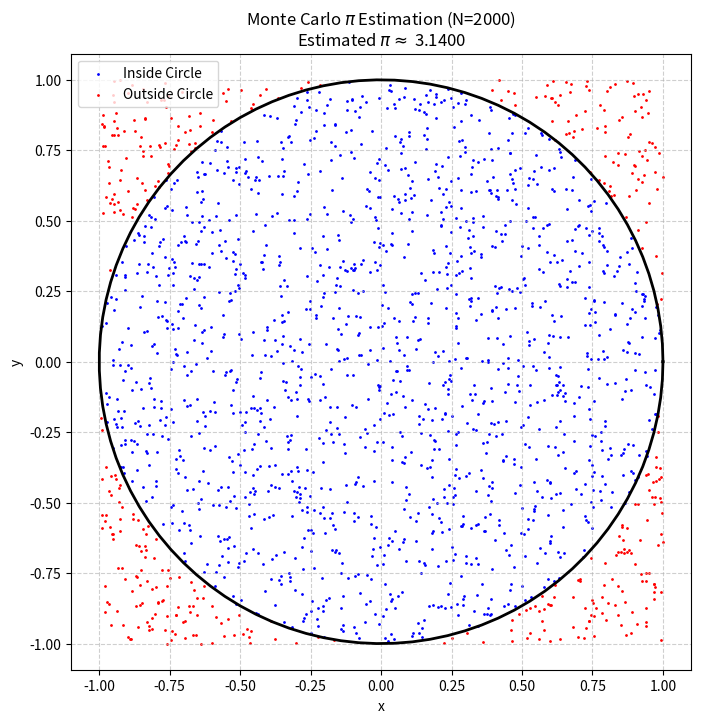
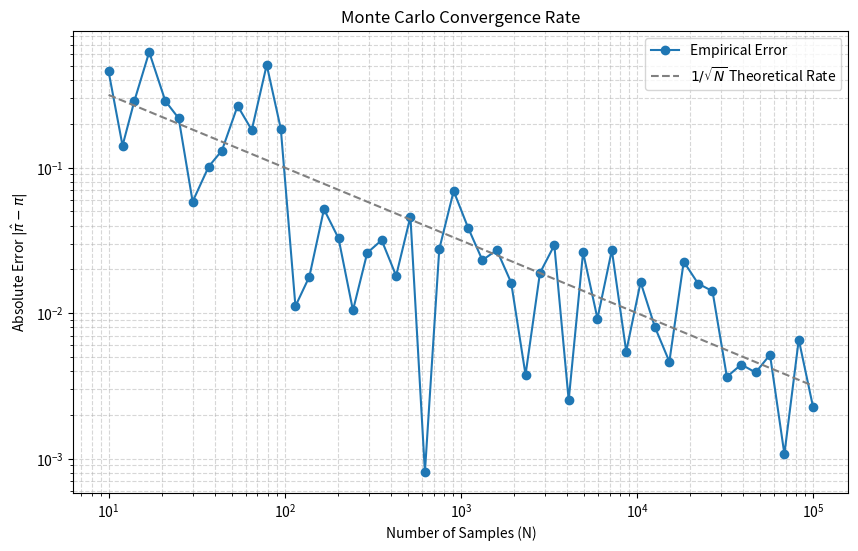

Generate these figures, in order, with matplotlib:
import numpy as np
import matplotlib.pyplot as plt

def visualize_pi_estimation(N=2000):
    # Generate random points in [-1, 1] x [-1, 1]
    x = np.random.uniform(-1, 1, N)
    y = np.random.uniform(-1, 1, N)
    
    # Check if points are inside the circle
    inside = x**2 + y**2 <= 1
    
    plt.figure(figsize=(8, 8))
    plt.scatter(x[inside], y[inside], color='blue', s=1, label='Inside Circle')
    plt.scatter(x[~inside], y[~inside], color='red', s=1, label='Outside Circle')
    
    # Draw circle boundary
    theta = np.linspace(0, 2*np.pi, 100)
    plt.plot(np.cos(theta), np.sin(theta), color='black', linewidth=2)
    
    plt.title(f"Monte Carlo $\\pi$ Estimation (N={N})\nEstimated $\\pi \\approx$ {4 * np.sum(inside) / N:.4f}")
    plt.xlabel("x")
    plt.ylabel("y")
    plt.legend()
    plt.axis('equal')
    plt.grid(True, linestyle='--', alpha=0.6)
    plt.savefig('mc_pi_darts.png', dpi=300)
    plt.close()

def visualize_convergence():
    N_values = np.logspace(1, 5, 50, dtype=int)
    errors = []
    
    true_pi = np.pi
    
    for N in N_values:
        x = np.random.uniform(-1, 1, N)
        y = np.random.uniform(-1, 1, N)
        est_pi = 4 * np.sum(x**2 + y**2 <= 1) / N
        errors.append(abs(est_pi - true_pi))
    
    plt.figure(figsize=(10, 6))
    plt.loglog(N_values, errors, 'o-', label='Empirical Error')
    plt.loglog(N_values, 1/np.sqrt(N_values), '--', label='$1/\\sqrt{N}$ Theoretical Rate', color='gray')
    
    plt.title("Monte Carlo Convergence Rate")
    plt.xlabel("Number of Samples (N)")
    plt.ylabel("Absolute Error $|\\hat{\\pi} - \\pi|$")
    plt.legend()
    plt.grid(True, which="both", linestyle='--', alpha=0.5)
    plt.savefig('mc_convergence_rate.png', dpi=300)
    plt.close()

if __name__ == "__main__":
    np.random.seed(42)
    print("Generating Monte Carlo visualizations...")
    visualize_pi_estimation()
    visualize_convergence()
    print("Images saved: mc_pi_darts.png, mc_convergence_rate.png")
